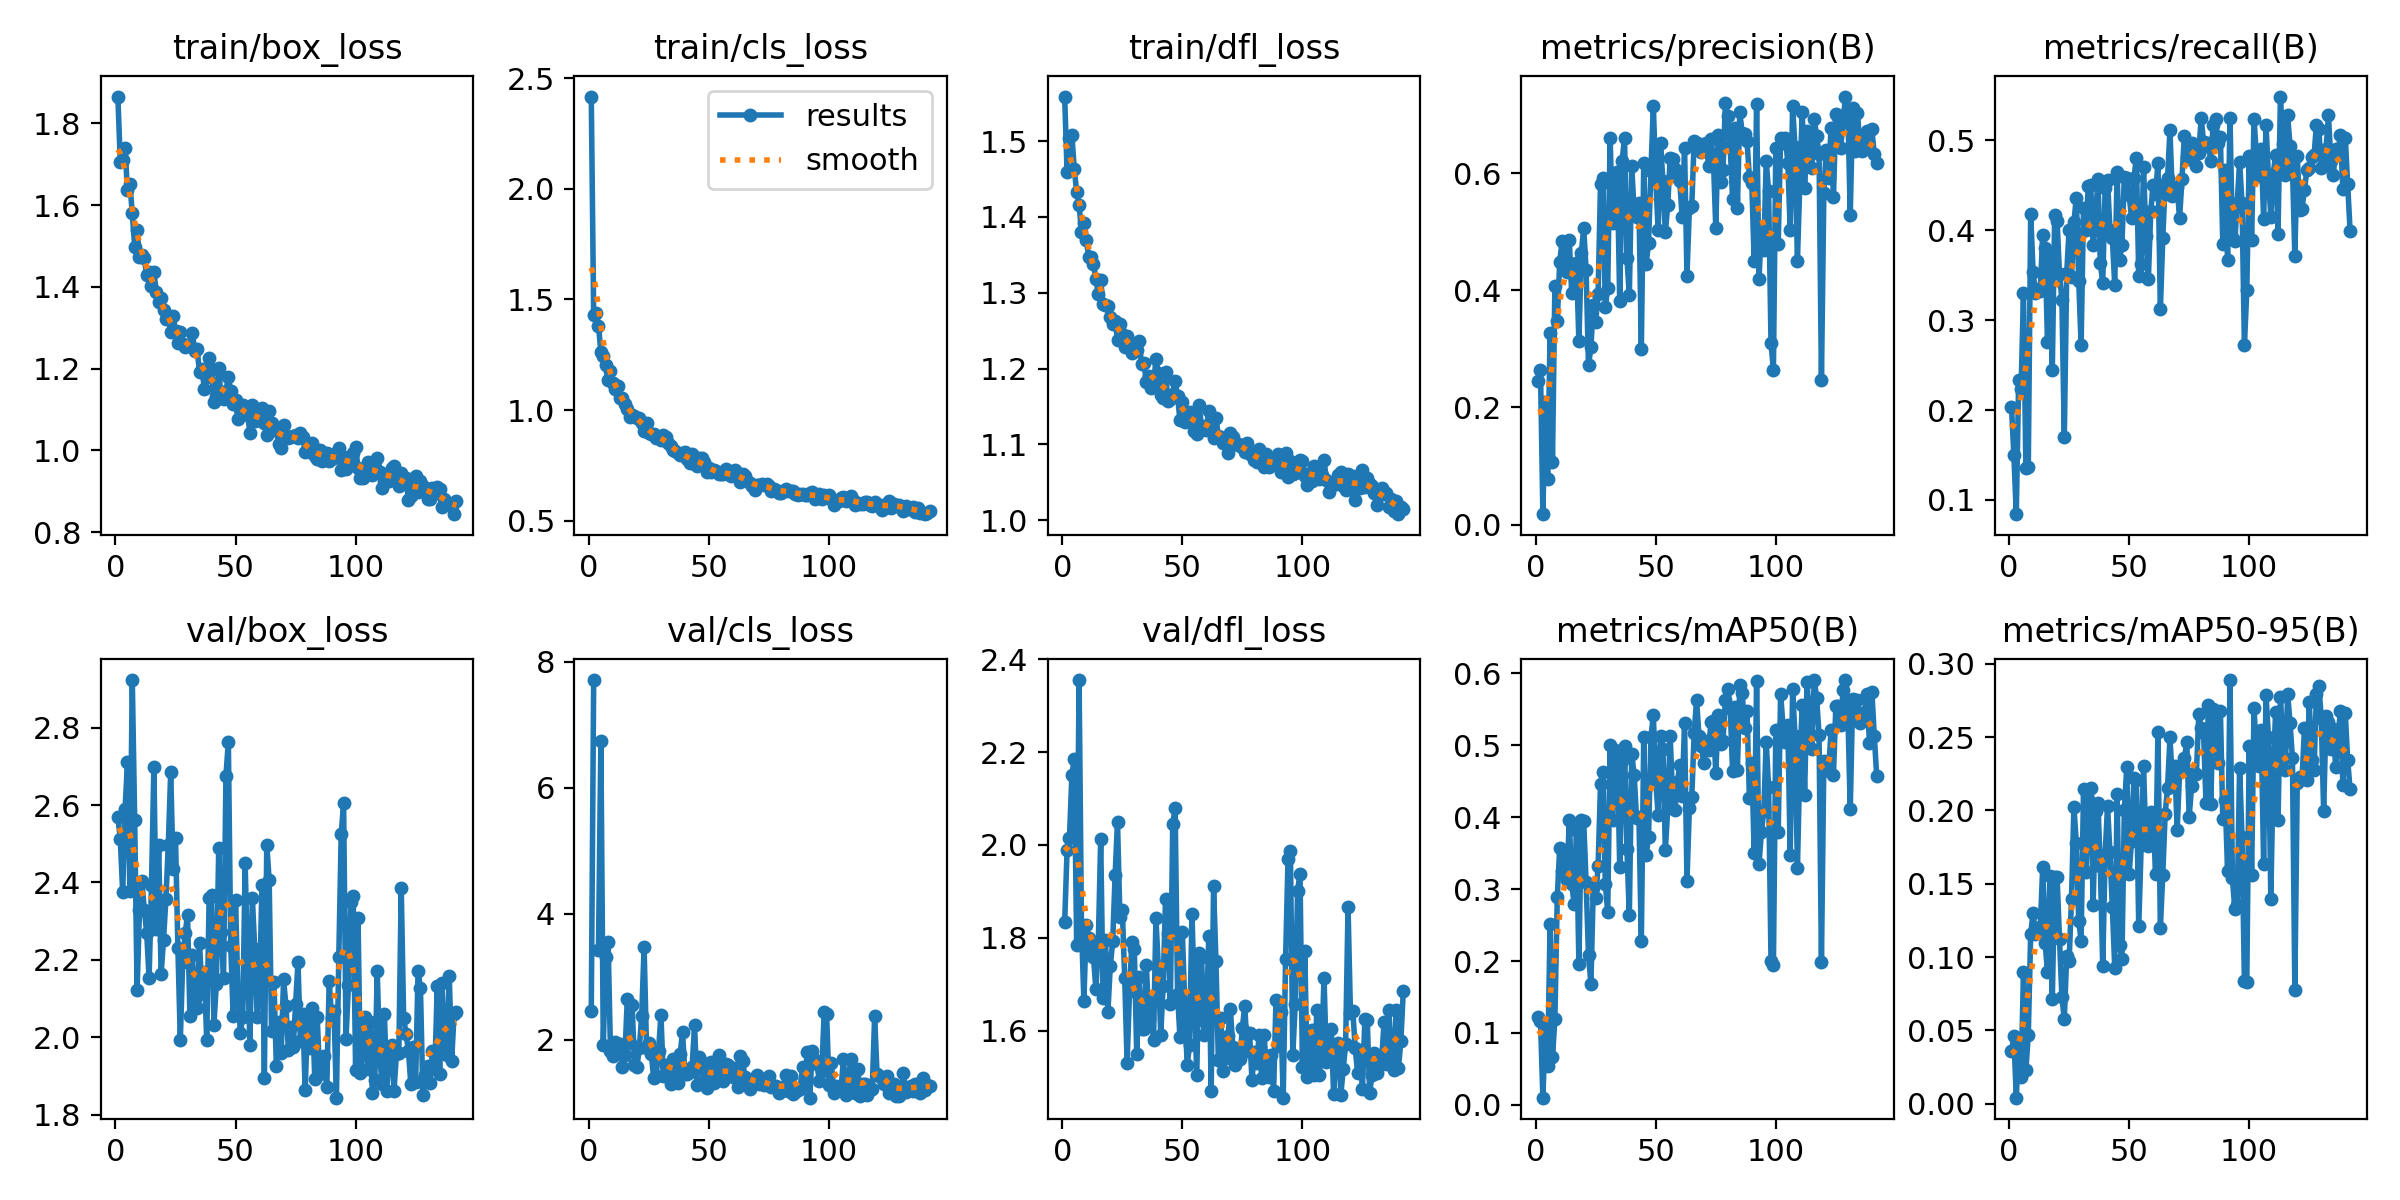

The file beside this chart, header and first rows:
epoch, train/box_loss, train/cls_loss, train/dfl_loss, metrics/precision(B), metrics/recall(B), metrics/mAP50(B), metrics/mAP50-95(B), val/box_loss, val/cls_loss, val/dfl_loss, lr/pg0, lr/pg1, lr/pg2
1, 1.866, 2.417, 1.559, 0.2459, 0.2038, 0.1223, 0.03584, 2.569, 2.466, 1.834, 0.00062, 0.00062, 0.00062
2, 1.706, 1.428, 1.459, 0.2644, 0.1498, 0.1165, 0.04601, 2.513, 7.713, 1.988, 0.001258, 0.001258, 0.001258
3, 1.711, 1.437, 1.504, 0.01766, 0.0841, 0.01007, 0.00419, 2.375, inf, 2.016, 0.001894, 0.001894, 0.001894
4, 1.739, 1.382, 1.508, 0.2094, 0.2333, 0.1056, 0.03826, 2.591, 3.421, 2.15, 0.00199, 0.00199, 0.00199
5, 1.636, 1.262, 1.463, 0.07706, 0.2228, 0.05454, 0.01802, 2.71, 6.749, 2.186, 0.00199, 0.00199, 0.00199
6, 1.653, 1.246, 1.433, 0.3271, 0.3303, 0.2512, 0.08964, 2.377, 1.912, 1.785, 0.001987, 0.001987, 0.001987
7, 1.58, 1.205, 1.416, 0.1073, 0.1351, 0.06598, 0.02307, 2.923, 3.315, 2.355, 0.001984, 0.001984, 0.001984
8, 1.499, 1.136, 1.381, 0.4081, 0.1363, 0.1189, 0.0471, 2.562, 3.562, 1.824, 0.00198, 0.00198, 0.00198
9, 1.539, 1.176, 1.391, 0.3479, 0.4182, 0.289, 0.1157, 2.121, 1.816, 1.665, 0.001977, 0.001977, 0.001977
10, 1.473, 1.122, 1.37, 0.4481, 0.3536, 0.3569, 0.1304, 2.329, 1.752, 1.828, 0.001974, 0.001974, 0.001974
11, 1.478, 1.095, 1.348, 0.484, 0.3303, 0.325, 0.1157, 2.404, 1.972, 1.799, 0.00197, 0.00197, 0.00197
12, 1.47, 1.108, 1.347, 0.453, 0.3346, 0.3416, 0.1192, 2.33, 1.817, 1.772, 0.001967, 0.001967, 0.001967
13, 1.428, 1.055, 1.337, 0.4317, 0.3327, 0.3125, 0.1203, 2.27, 1.938, 1.758, 0.001964, 0.001964, 0.001964
14, 1.437, 1.053, 1.319, 0.4863, 0.3951, 0.3958, 0.1612, 2.152, 1.563, 1.689, 0.00196, 0.00196, 0.00196
15, 1.402, 1.025, 1.298, 0.3958, 0.38, 0.3075, 0.1098, 2.394, 1.758, 1.787, 0.001957, 0.001957, 0.001957
16, 1.437, 1.004, 1.316, 0.4266, 0.2756, 0.2798, 0.08974, 2.699, 2.648, 2.012, 0.001954, 0.001954, 0.001954
17, 1.387, 0.9672, 1.286, 0.447, 0.3702, 0.3827, 0.1554, 2.28, 1.943, 1.671, 0.00195, 0.00195, 0.00195
18, 1.363, 0.9792, 1.284, 0.313, 0.2443, 0.1957, 0.07113, 2.496, 2.555, 1.795, 0.001947, 0.001947, 0.001947
19, 1.372, 0.9749, 1.283, 0.4641, 0.4174, 0.3961, 0.1543, 2.162, 1.601, 1.641, 0.001944, 0.001944, 0.001944
20, 1.343, 0.9661, 1.268, 0.5069, 0.4107, 0.3947, 0.1543, 2.251, 1.562, 1.739, 0.001941, 0.001941, 0.001941
21, 1.32, 0.9662, 1.259, 0.4351, 0.3511, 0.3095, 0.1124, 2.357, 1.865, 1.792, 0.001937, 0.001937, 0.001937
22, 1.328, 0.9416, 1.262, 0.2718, 0.3223, 0.2082, 0.07259, 2.497, 2.382, 1.934, 0.001934, 0.001934, 0.001934
23, 1.29, 0.9042, 1.238, 0.303, 0.17, 0.1686, 0.05797, 2.684, 3.473, 2.05, 0.001931, 0.001931, 0.001931
24, 1.328, 0.9412, 1.259, 0.3749, 0.3524, 0.3016, 0.1007, 2.436, 1.878, 1.845, 0.001927, 0.001927, 0.001927
25, 1.293, 0.8957, 1.245, 0.3467, 0.4009, 0.2879, 0.09717, 2.515, 1.952, 1.86, 0.001924, 0.001924, 0.001924
26, 1.264, 0.8909, 1.228, 0.3947, 0.3481, 0.3322, 0.1399, 2.23, 1.769, 1.713, 0.001921, 0.001921, 0.001921
27, 1.291, 0.8896, 1.243, 0.5815, 0.4088, 0.4459, 0.2024, 1.993, 1.395, 1.53, 0.001917, 0.001917, 0.001917
28, 1.261, 0.873, 1.231, 0.5928, 0.4365, 0.4634, 0.1779, 2.195, 1.423, 1.686, 0.001914, 0.001914, 0.001914
29, 1.254, 0.8758, 1.22, 0.371, 0.3438, 0.3076, 0.1247, 2.268, 1.819, 1.79, 0.001911, 0.001911, 0.001911
30, 1.259, 0.8657, 1.224, 0.4048, 0.2726, 0.268, 0.1113, 2.316, 2.395, 1.776, 0.001908, 0.001908, 0.001908
31, 1.256, 0.8862, 1.224, 0.6599, 0.4253, 0.5002, 0.2144, 2.055, 1.428, 1.55, 0.001904, 0.001904, 0.001904
32, 1.286, 0.8784, 1.237, 0.5149, 0.4002, 0.3962, 0.158, 2.212, 1.603, 1.715, 0.001901, 0.001901, 0.001901
33, 1.244, 0.8529, 1.206, 0.5734, 0.4494, 0.4938, 0.2079, 2.099, 1.406, 1.603, 0.001898, 0.001898, 0.001898
34, 1.247, 0.8388, 1.207, 0.602, 0.45, 0.4909, 0.2153, 2.075, 1.295, 1.603, 0.001894, 0.001894, 0.001894
35, 1.191, 0.8181, 1.183, 0.3815, 0.3831, 0.3303, 0.1358, 2.244, 1.691, 1.742, 0.001891, 0.001891, 0.001891
36, 1.2, 0.815, 1.191, 0.6219, 0.412, 0.478, 0.1998, 2.115, 1.394, 1.625, 0.001888, 0.001888, 0.001888
37, 1.151, 0.8037, 1.174, 0.6603, 0.457, 0.4984, 0.2048, 2.17, 1.323, 1.662, 0.001885, 0.001885, 0.001885
38, 1.179, 0.7961, 1.178, 0.455, 0.3634, 0.3561, 0.162, 1.993, 1.773, 1.58, 0.001881, 0.001881, 0.001881
39, 1.226, 0.8036, 1.212, 0.3918, 0.3413, 0.2634, 0.09363, 2.36, 2.122, 1.842, 0.001878, 0.001878, 0.001878
40, 1.2, 0.8091, 1.195, 0.6123, 0.4469, 0.4878, 0.1698, 2.369, 1.459, 1.737, 0.001875, 0.001875, 0.001875
41, 1.119, 0.7776, 1.165, 0.5347, 0.4561, 0.4591, 0.2032, 2.032, 1.454, 1.591, 0.001871, 0.001871, 0.001871
42, 1.133, 0.7627, 1.161, 0.5257, 0.4009, 0.3991, 0.1715, 2.139, 1.484, 1.696, 0.001868, 0.001868, 0.001868
43, 1.201, 0.8022, 1.195, 0.5493, 0.3912, 0.4, 0.1343, 2.49, 1.571, 1.883, 0.001865, 0.001865, 0.001865
44, 1.127, 0.7565, 1.157, 0.3002, 0.3395, 0.2281, 0.09282, 2.271, 2.232, 1.81, 0.001861, 0.001861, 0.001861
45, 1.125, 0.7451, 1.16, 0.6174, 0.4653, 0.5116, 0.2113, 2.154, 1.281, 1.656, 0.001858, 0.001858, 0.001858
46, 1.145, 0.7849, 1.167, 0.4454, 0.3667, 0.347, 0.1085, 2.675, 1.722, 2.046, 0.001855, 0.001855, 0.001855
47, 1.179, 0.7848, 1.184, 0.4813, 0.3837, 0.3723, 0.09895, 2.764, 1.647, 2.079, 0.001852, 0.001852, 0.001852
48, 1.145, 0.7656, 1.164, 0.6048, 0.4598, 0.5115, 0.2, 2.236, 1.338, 1.68, 0.001848, 0.001848, 0.001848
49, 1.114, 0.7209, 1.132, 0.7155, 0.4586, 0.5415, 0.2294, 2.056, 1.238, 1.586, 0.001845, 0.001845, 0.001845
50, 1.124, 0.7385, 1.156, 0.5895, 0.4389, 0.4503, 0.1568, 2.355, 1.522, 1.812, 0.001842, 0.001842, 0.001842
51, 1.078, 0.7183, 1.13, 0.503, 0.4138, 0.4034, 0.1793, 2.114, 1.646, 1.659, 0.001838, 0.001838, 0.001838
52, 1.101, 0.7299, 1.135, 0.6515, 0.4579, 0.513, 0.2219, 2.012, 1.32, 1.526, 0.001835, 0.001835, 0.001835
53, 1.111, 0.7267, 1.143, 0.5867, 0.4807, 0.4953, 0.2208, 2.052, 1.375, 1.568, 0.001832, 0.001832, 0.001832
54, 1.097, 0.7106, 1.136, 0.4997, 0.3493, 0.3545, 0.121, 2.45, 1.757, 1.852, 0.001828, 0.001828, 0.001828
55, 1.087, 0.7089, 1.118, 0.5458, 0.3628, 0.4122, 0.1766, 2.19, 1.458, 1.676, 0.001825, 0.001825, 0.001825
56, 1.043, 0.7087, 1.114, 0.6262, 0.4708, 0.5128, 0.2304, 1.979, 1.352, 1.504, 0.001822, 0.001822, 0.001822
57, 1.112, 0.7327, 1.152, 0.6248, 0.3941, 0.4302, 0.177, 2.36, 1.611, 1.768, 0.001819, 0.001819, 0.001819
58, 1.072, 0.7097, 1.123, 0.6084, 0.3456, 0.4093, 0.1756, 2.227, 1.606, 1.758, 0.001815, 0.001815, 0.001815
59, 1.089, 0.7027, 1.125, 0.5935, 0.4211, 0.4484, 0.1988, 2.052, 1.453, 1.59, 0.001812, 0.001812, 0.001812
60, 1.085, 0.707, 1.119, 0.5866, 0.4506, 0.4721, 0.196, 2.123, 1.407, 1.616, 0.001809, 0.001809, 0.001809
... 82 more rows
